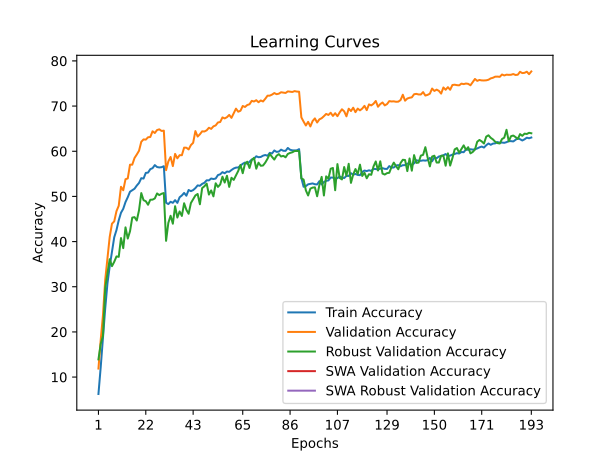

The data file committed next to this chart (first rows):
train_accuracy; train_loss; valid_accuracy; valid_loss; valid_accuracy_robust; valid_accuracy_swa; valid_accuracy_robust_swa
6,2620; 4,2939; 11,8900; 3,9441; 13,9172; 11,8900; 13,9172
12,1780; 3,9973; 18,2100; 3,6778; 17,3310; 18,2100; 17,3310
18,7640; 3,6976; 23,6900; 3,5057; 19,1379; 23,6900; 19,1379
25,1640; 3,4273; 31,5400; 3,2283; 29,6897; 31,5400; 29,6897
30,7600; 3,2295; 36,3300; 3,0521; 33,0069; 36,3300; 33,0069
34,5280; 3,0738; 41,0500; 2,9115; 36,0966; 41,0500; 36,0966
37,6900; 2,9651; 43,9600; 2,7560; 34,5586; 43,9600; 34,5586
40,9480; 2,8585; 44,4800; 2,7578; 35,5172; 44,4800; 35,5172
42,5520; 2,7970; 46,7400; 2,7016; 36,7172; 46,7400; 36,7172
44,7060; 2,7327; 47,9300; 2,6364; 36,6207; 47,9300; 36,6207
46,3800; 2,6747; 52,1300; 2,5024; 40,7793; 52,1300; 40,7793
47,2560; 2,6463; 51,3600; 2,4881; 38,5448; 51,3600; 38,5448
48,7520; 2,6003; 53,8000; 2,5062; 43,1517; 53,8000; 43,1517
49,8180; 2,5610; 53,9800; 2,4482; 40,6690; 53,9800; 40,6690
51,0400; 2,5158; 57,0200; 2,3800; 42,2828; 57,0200; 42,2828
51,3760; 2,5048; 57,0300; 2,3575; 45,3103; 57,0300; 45,3103
51,7000; 2,4933; 58,5000; 2,3050; 45,4138; 58,5000; 45,4138
52,4000; 2,4689; 59,2700; 2,2650; 44,6621; 59,2700; 44,6621
52,9820; 2,4478; 60,1100; 2,2488; 46,9448; 60,1100; 46,9448
54,0380; 2,4199; 62,0900; 2,1539; 50,7379; 62,0900; 50,7379
53,9500; 2,4175; 62,6200; 2,1728; 49,1655; 62,6200; 49,1655
55,2060; 2,3801; 62,5700; 2,1840; 48,9379; 62,5700; 48,9379
55,2680; 2,3736; 63,0900; 2,1581; 48,1517; 63,0900; 48,1517
56,0340; 2,3550; 63,1600; 2,1437; 49,2621; 63,1600; 49,2621
56,2500; 2,3514; 64,4200; 2,1039; 49,2828; 64,4200; 49,2828
56,9280; 2,3379; 64,0400; 2,0826; 49,5517; 64,0400; 49,5517
56,5060; 2,3443; 64,6900; 2,0810; 50,6552; 64,6900; 50,6552
56,4120; 2,3551; 64,8500; 2,0892; 50,2897; 64,8500; 50,2897
56,4700; 2,3427; 64,4900; 2,0890; 50,5862; 64,4900; 50,5862
56,6880; 2,3451; 64,5600; 2,0874; 50,7448; 64,5600; 50,7448
48,5980; 2,6268; 55,8100; 2,3895; 40,1655; 55,8100; 40,1655
48,2980; 2,6519; 57,7400; 2,3437; 44,1448; 57,7400; 44,1448
48,8140; 2,6352; 58,7300; 2,3274; 45,7103; 58,7300; 45,7103
48,5820; 2,6289; 56,7100; 2,3996; 43,9586; 56,7100; 43,9586
49,1740; 2,6211; 59,4100; 2,2930; 47,8276; 59,4100; 47,8276
48,5660; 2,6301; 58,4300; 2,3097; 45,3172; 58,4300; 45,3172
49,8060; 2,5949; 59,1200; 2,3244; 46,6690; 59,1200; 46,6690
50,2100; 2,5788; 59,1200; 2,2729; 45,6759; 59,1200; 45,6759
50,7700; 2,5676; 60,8000; 2,2398; 48,4828; 60,8000; 48,4828
50,1520; 2,5760; 60,7800; 2,2098; 47,0345; 60,7800; 47,0345
51,4200; 2,5400; 60,4000; 2,2552; 46,1586; 60,4000; 46,1586
51,1680; 2,5434; 61,3600; 2,1886; 48,5241; 61,3600; 48,5241
51,3940; 2,5426; 61,8600; 2,1513; 49,3724; 61,8600; 49,3724
51,8420; 2,5214; 64,4600; 2,0822; 50,2138; 64,4600; 50,2138
52,4400; 2,5044; 63,2500; 2,0980; 50,5379; 63,2500; 50,5379
52,3500; 2,5001; 63,7600; 2,1236; 48,2621; 63,7600; 48,2621
52,7800; 2,4877; 64,4100; 2,0867; 51,8483; 64,4100; 51,8483
53,0160; 2,4877; 64,3700; 2,1108; 52,2483; 64,3700; 52,2483
53,5720; 2,4731; 64,6300; 2,0755; 52,8345; 64,6300; 52,8345
53,5460; 2,4729; 65,2000; 2,0701; 50,4069; 65,2000; 50,4069
53,9620; 2,4584; 64,9500; 2,0753; 51,3241; 64,9500; 51,3241
53,8480; 2,4520; 65,5100; 2,0356; 50,0138; 65,5100; 50,0138
53,9540; 2,4505; 65,7200; 2,0618; 52,9034; 65,7200; 52,9034
54,7240; 2,4355; 66,3700; 2,0583; 52,1034; 66,3700; 52,1034
54,8960; 2,4228; 66,4700; 2,0000; 52,6414; 66,4700; 52,6414
55,3700; 2,4116; 67,4900; 2,0343; 54,3586; 67,4900; 54,3586
55,1240; 2,4031; 67,2700; 1,9675; 53,0690; 67,2700; 53,0690
55,5080; 2,4028; 67,5400; 1,9747; 54,5724; 67,5400; 54,5724
55,4400; 2,4102; 68,0400; 1,9557; 52,1103; 68,0400; 52,1103
55,8420; 2,3901; 67,3900; 1,9487; 54,1310; 67,3900; 54,1310
... 133 more rows
